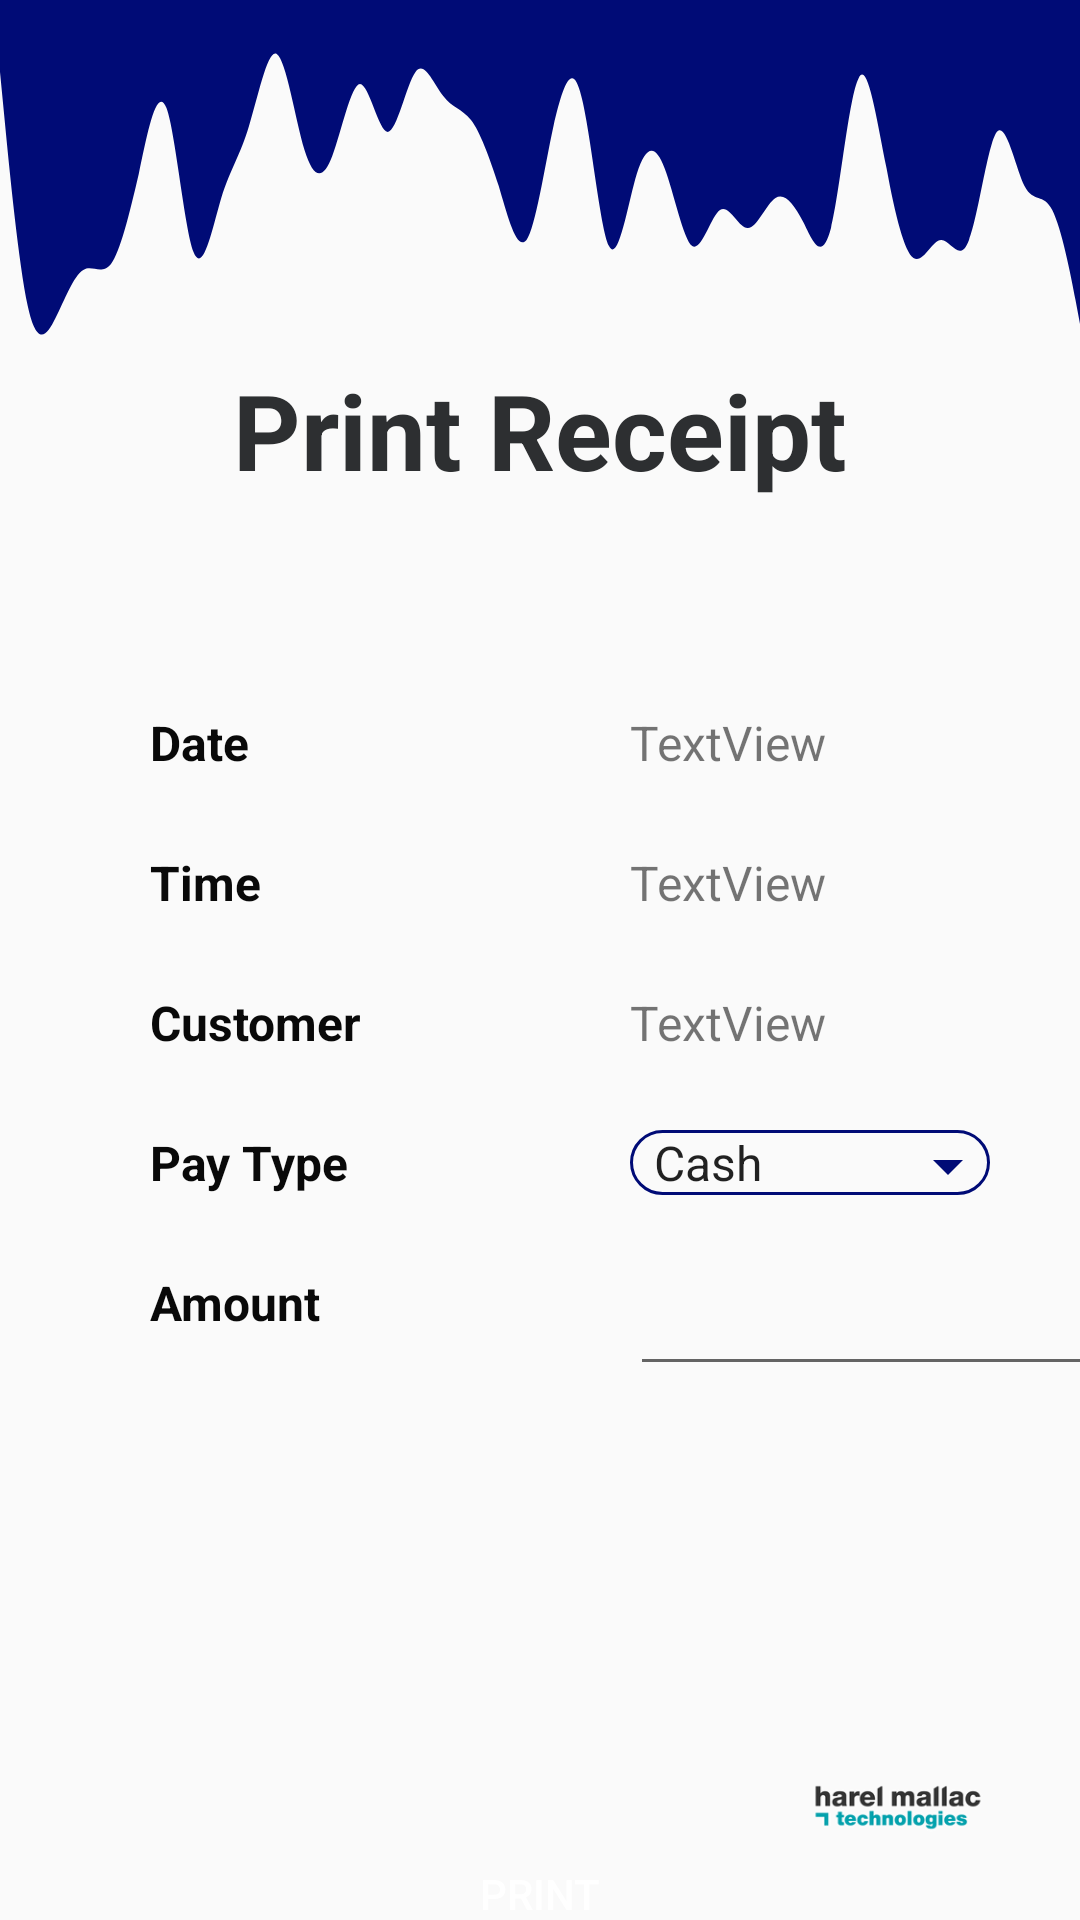

This screen was rendered from an Android layout file. Write that file and the resources it references.
<!-- AndroidManifest.xml: application theme AppTheme -->
<!-- res/layout/activity_receipt_print.xml -->
<?xml version="1.0" encoding="utf-8"?>
<androidx.constraintlayout.widget.ConstraintLayout xmlns:android="http://schemas.android.com/apk/res/android"
    xmlns:app="http://schemas.android.com/apk/res-auto"
    xmlns:tools="http://schemas.android.com/tools"
    android:layout_width="match_parent"
    android:layout_height="match_parent"
    tools:context=".ReceiptPrintActivity">

    <Spinner
        android:id="@+id/spinner3"
        android:layout_width="180dp"
        android:layout_height="wrap_content"
        android:layout_marginStart="210dp"
        android:layout_marginTop="15dp"
        android:visibility="invisible"
        android:background="@drawable/roud_border"
        android:entries="@array/spinnerReceiptBank"
        app:layout_constraintStart_toStartOf="parent"
        app:layout_constraintTop_toBottomOf="@+id/ChequeNumEdit" />

    <EditText
        android:id="@+id/ChequeNumEdit"
        android:layout_width="180dp"
        android:layout_height="wrap_content"
        android:layout_marginStart="210dp"
        android:layout_marginTop="13dp"
        android:ems="10"
        android:inputType="numberDecimal"
        android:textSize="16sp"
        android:visibility="invisible"
        app:layout_constraintStart_toStartOf="parent"
        app:layout_constraintTop_toBottomOf="@+id/editTextNumberDecimal" />

    <TextView
        android:id="@+id/customerNameView"
        android:layout_width="180dp"
        android:layout_height="wrap_content"
        android:layout_marginStart="210dp"
        android:layout_marginTop="25dp"
        android:singleLine="false"
        android:text="TextView"
        android:textSize="16sp"
        app:layout_constraintStart_toStartOf="parent"
        app:layout_constraintTop_toBottomOf="@+id/timeView" />

    <TextView
        android:id="@+id/timeView"
        android:layout_width="wrap_content"
        android:layout_height="wrap_content"
        android:layout_marginStart="210dp"
        android:layout_marginTop="25dp"
        android:text="TextView"
        android:textSize="16sp"
        app:layout_constraintStart_toStartOf="parent"
        app:layout_constraintTop_toBottomOf="@+id/dateView" />

    <TextView
        android:id="@+id/bankView"
        android:layout_width="wrap_content"
        android:layout_height="wrap_content"
        android:layout_marginStart="50dp"
        android:layout_marginTop="37dp"
        android:text="Bank"
        android:textColor="#090909"
        android:textSize="16sp"
        android:textStyle="bold"
        android:visibility="invisible"
        app:layout_constraintStart_toStartOf="parent"
        app:layout_constraintTop_toBottomOf="@+id/chequeNumView" />

    <TextView
        android:id="@+id/chequeNumView"
        android:layout_width="wrap_content"
        android:layout_height="wrap_content"
        android:layout_marginStart="50dp"
        android:layout_marginTop="37dp"
        android:text="Cheque Number"
        android:textColor="#090909"
        android:textSize="16sp"
        android:textStyle="bold"
        android:visibility="invisible"
        app:layout_constraintStart_toStartOf="parent"
        app:layout_constraintTop_toBottomOf="@+id/textView21" />

    <TextView
        android:id="@+id/textView21"
        android:layout_width="wrap_content"
        android:layout_height="wrap_content"
        android:layout_marginStart="50dp"
        android:layout_marginTop="25dp"
        android:text="Amount"
        android:textColor="#090909"
        android:textSize="16sp"
        android:textStyle="bold"
        app:layout_constraintStart_toStartOf="parent"
        app:layout_constraintTop_toBottomOf="@+id/textView15" />

    <TextView
        android:id="@+id/textView15"
        android:layout_width="wrap_content"
        android:layout_height="wrap_content"
        android:layout_marginStart="50dp"
        android:layout_marginTop="25dp"
        android:text="Pay Type"
        android:textColor="#090909"
        android:textSize="16sp"
        android:textStyle="bold"
        app:layout_constraintStart_toStartOf="parent"
        app:layout_constraintTop_toBottomOf="@+id/customerNameView" />

    <TextView
        android:id="@+id/textView13"
        android:layout_width="wrap_content"
        android:layout_height="wrap_content"
        android:layout_marginStart="50dp"
        android:layout_marginTop="25dp"
        android:text="Customer"
        android:textColor="#090909"
        android:textSize="16sp"
        android:textStyle="bold"
        app:layout_constraintStart_toStartOf="parent"
        app:layout_constraintTop_toBottomOf="@+id/textView11" />

    <View
        android:id="@+id/waveView2"
        android:layout_width="0dp"
        android:layout_height="120dp"
        android:background="@drawable/wavy"
        app:layout_constraintEnd_toEndOf="parent"
        app:layout_constraintStart_toStartOf="parent"
        app:layout_constraintTop_toTopOf="parent" />

    <ImageView
        android:id="@+id/imageView3"
        android:layout_width="64dp"
        android:layout_height="75dp"
        app:layout_constraintBottom_toBottomOf="parent"
        app:layout_constraintEnd_toEndOf="parent"
        app:layout_constraintHorizontal_bias="0.903"
        app:layout_constraintStart_toStartOf="parent"
        app:srcCompat="@drawable/hmt_logo" />

    <TextView
        android:id="@+id/RptTextView2"
        android:layout_width="wrap_content"
        android:layout_height="wrap_content"
        android:text="Print Receipt"
        android:textColor="#2D2F31"
        android:textSize="35sp"
        android:textStyle="bold"
        app:layout_constraintEnd_toEndOf="parent"
        app:layout_constraintStart_toStartOf="parent"
        app:layout_constraintTop_toBottomOf="@+id/waveView2" />

    <TextView
        android:id="@+id/textView9"
        android:layout_width="wrap_content"
        android:layout_height="wrap_content"
        android:layout_marginStart="50dp"
        android:layout_marginTop="70dp"
        android:text="Date"
        android:textColor="#090909"
        android:textSize="16sp"
        android:textStyle="bold"
        app:layout_constraintStart_toStartOf="parent"
        app:layout_constraintTop_toBottomOf="@+id/RptTextView2" />

    <TextView
        android:id="@+id/textView11"
        android:layout_width="wrap_content"
        android:layout_height="wrap_content"
        android:layout_marginStart="50dp"
        android:layout_marginTop="25dp"
        android:text="Time"
        android:textColor="#090909"
        android:textSize="16sp"
        android:textStyle="bold"
        app:layout_constraintStart_toStartOf="parent"
        app:layout_constraintTop_toBottomOf="@+id/textView9" />

    <TextView
        android:id="@+id/dateView"
        android:layout_width="wrap_content"
        android:layout_height="wrap_content"
        android:layout_marginStart="210dp"
        android:layout_marginTop="70dp"
        android:text="TextView"
        android:textSize="16sp"
        app:layout_constraintStart_toStartOf="parent"
        app:layout_constraintTop_toBottomOf="@+id/RptTextView2" />

    <Spinner
        android:id="@+id/spinner2"
        android:layout_width="120dp"
        android:layout_height="wrap_content"
        android:layout_marginStart="210dp"
        android:layout_marginTop="25dp"
        android:background="@drawable/roud_border"
        android:entries="@array/spinnerReceiptPayType"
        app:layout_constraintStart_toStartOf="parent"
        app:layout_constraintTop_toBottomOf="@+id/customerNameView" />

    <TextView
        android:id="@+id/arrow"
        android:layout_width="wrap_content"
        android:layout_height="wrap_content"
        android:layout_marginEnd="2dp"
        android:drawableStart="@drawable/ic_baseline_arrow_drop_down"
        app:layout_constraintBottom_toBottomOf="@+id/spinner"
        app:layout_constraintEnd_toEndOf="@+id/spinner2"
        app:layout_constraintTop_toTopOf="@+id/spinner2" />

    <TextView
        android:id="@+id/arrow2"
        android:layout_width="wrap_content"
        android:layout_height="wrap_content"
        android:layout_marginEnd="2dp"
        android:visibility="invisible"
        android:drawableStart="@drawable/ic_baseline_arrow_drop_down"
        app:layout_constraintBottom_toBottomOf="@+id/spinner"
        app:layout_constraintEnd_toEndOf="@+id/spinner3"
        app:layout_constraintTop_toTopOf="@+id/spinner3" />

    <EditText
        android:id="@+id/editTextNumberDecimal"
        android:layout_width="180dp"
        android:layout_height="wrap_content"
        android:layout_marginStart="210dp"
        android:layout_marginTop="25dp"
        android:ems="10"
        android:inputType="numberDecimal"
        android:textSize="16sp"
        app:layout_constraintStart_toStartOf="parent"
        app:layout_constraintTop_toBottomOf="@+id/spinner2" />

    <Button
        android:id="@+id/button2"
        android:layout_width="wrap_content"
        android:layout_height="wrap_content"
        android:layout_marginTop="45dp"
        android:text="Print"
        android:textColor="@color/design_default_color_background"
        app:layout_constraintEnd_toEndOf="parent"
        app:layout_constraintStart_toStartOf="parent"
         android:background="@drawable/dark_blue_button"
        app:layout_constraintTop_toBottomOf="@+id/bankView" />

</androidx.constraintlayout.widget.ConstraintLayout>
<!-- resources referenced by this layout -->
<resources>
  <string-array name="spinnerReceiptBank">
          <item>ABC Banking</item>
          <item>AfrAsia Bank</item>
          <item>Bank One</item>
          <item>Bank of Baroda</item>
          <item>Banque des Mascareignes</item>
          <item>BanyanTree Bank</item>
          <item>Barclays Bank</item>
          <item>BII</item>
          <item>Century Banking Corporation</item>
          <item>Deutsche Bank</item>
          <item>DBM</item>
          <item>HSBC</item>
          <item>HBL</item>
          <item>Investec Bank</item>
          <item>MauBank</item>
          <item>MCB</item>
          <item>MPCB</item>
          <item>SBI</item>
          <item>SBM</item>
          <item>Standard Bank</item>
          <item>Standard Chartered Bank</item>
      </string-array>
  <string-array name="spinnerReceiptPayType">
          <item>Cash</item>
          <item>Cheque</item>
      </string-array>
  <!-- drawable hmt_logo: png bitmap (drawable, 8776 bytes) -->
  <!-- drawable ic_baseline_arrow_drop_down (drawable) -->
  <vector android:height="24dp" android:tint="#000B76"
      android:viewportHeight="24" android:viewportWidth="24"
      android:width="24dp" xmlns:android="http://schemas.android.com/apk/res/android">
      <path android:fillColor="@android:color/white" android:pathData="M7,10l5,5 5,-5z"/>
  </vector>
  <!-- drawable roud_border (drawable) -->
  <?xml version="1.0" encoding="utf-8"?>
  <shape android:shape="rectangle" xmlns:android="http://schemas.android.com/apk/res/android">
      <stroke android:color="@color/colorPrimary"
          android:width="1dp"/>1
      <corners android:radius="100dp"/>
  
  </shape>
  <!-- drawable wavy: vector/xml drawable (drawable, 2224 chars, omitted) -->
  <style name="AppTheme" parent="Theme.AppCompat.Light.NoActionBar">
          
          <item name="colorPrimary">#000b76</item>
          <item name="colorPrimaryDark">#000b76</item>
          <item name="colorAccent">#000b76</item>
      </style>
  <color name="colorPrimary">#000b76</color>
</resources>
